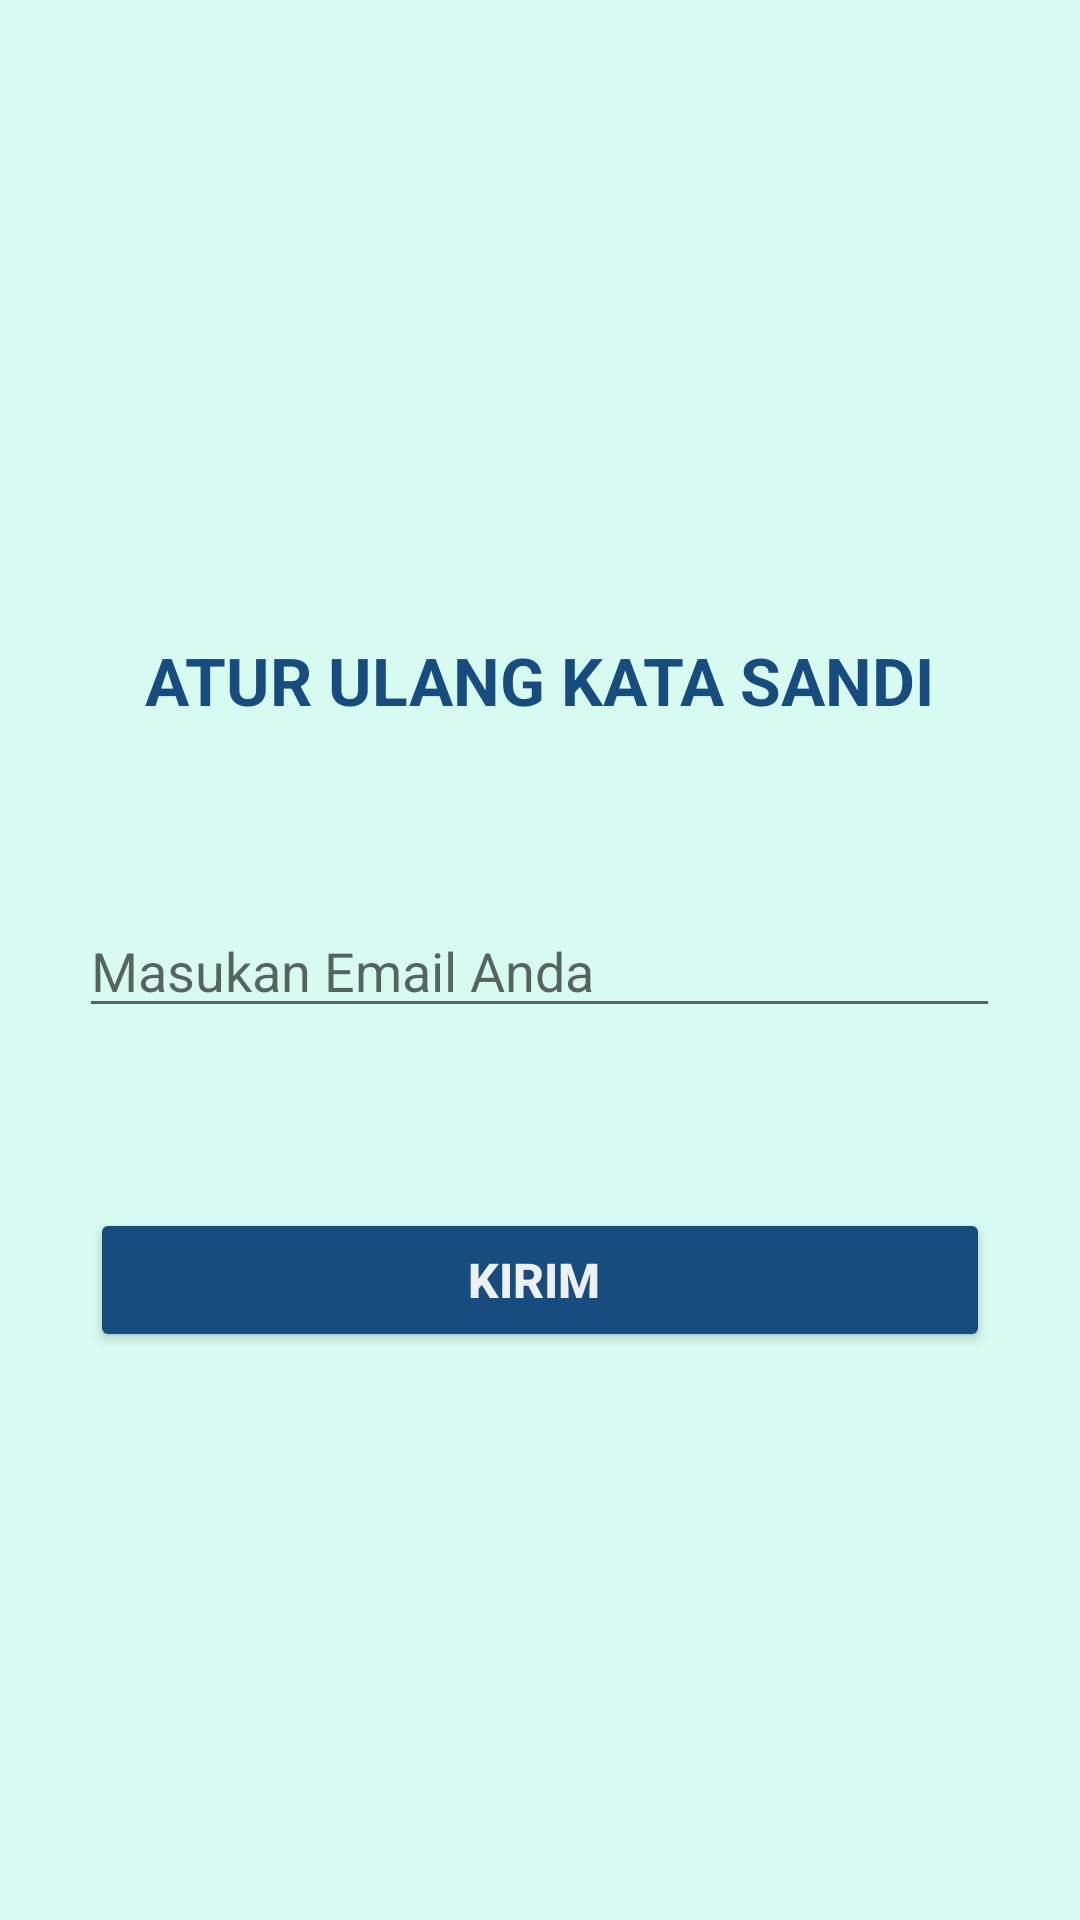

This screen was rendered from an Android layout file. Write that file and the resources it references.
<!-- AndroidManifest.xml: application theme Theme.DP3AKBPENJADWALAN -->
<!-- res/layout/activity_resetpass.xml -->
<?xml version="1.0" encoding="utf-8"?>
<LinearLayout xmlns:android="http://schemas.android.com/apk/res/android"
    xmlns:app="http://schemas.android.com/apk/res-auto"
    xmlns:tools="http://schemas.android.com/tools"
    android:id="@+id/main"
    android:layout_width="match_parent"
    android:layout_height="match_parent"
    android:orientation="vertical"
    android:paddingTop="200dp"
    android:background="#D7FAF1"
    tools:context=".ResetpassActivity">

    <TextView
        android:id="@+id/textView"
        android:layout_width="wrap_content"
        android:layout_height="wrap_content"
        android:layout_gravity="center"
        android:layout_marginTop="12dp"
        android:text="ATUR ULANG KATA SANDI"
        android:textColor="#174C7F"
        android:textSize="22dp"
        android:textStyle="bold" />


    
    <EditText
        android:id="@+id/emailInput"
        android:layout_width="307dp"
        android:layout_height="wrap_content"
        android:layout_gravity="center"
        android:ems="10"
        android:inputType="textEmailAddress"
        android:hint="Masukan Email Anda"
        android:layout_marginTop="60dp" />

    
    <Button
        android:id="@+id/btnSendReset"
        android:layout_width="300dp"
        android:layout_height="wrap_content"
        android:layout_marginTop="60dp"
        android:layout_gravity="center"
        android:backgroundTint="#174C7F"
        android:text="Kirim "
        android:textColor="#ecf0f1"
        android:textSize="16dp"
        android:textStyle="bold"  />

</LinearLayout>
<!-- resources referenced by this layout -->
<resources>
  <style name="Theme.DP3AKBPENJADWALAN" parent="Base.Theme.DP3AKBPENJADWALAN" />
  <style name="Base.Theme.DP3AKBPENJADWALAN" parent="Theme.MaterialComponents.DayNight.NoActionBar">
          
          
  
          
          <item name="popupMenuStyle">@style/PopupMenuStyle</item>
          <item name="actionOverflowMenuStyle">@style/OverflowMenuStyle</item>
  
          
          <item name="android:statusBarColor">@color/sepakat_bg</item>
          <item name="android:windowLightStatusBar">true</item>
      </style>
  <style name="PopupMenuStyle" parent="Widget.AppCompat.PopupMenu">
          <item name="android:textColor">@android:color/black</item>
      </style>
  <style name="OverflowMenuStyle" parent="Widget.AppCompat.PopupMenu.Overflow">
          <item name="android:textColor">@android:color/black</item>
      </style>
  <color name="sepakat_bg">#D7FAF1</color>
</resources>
